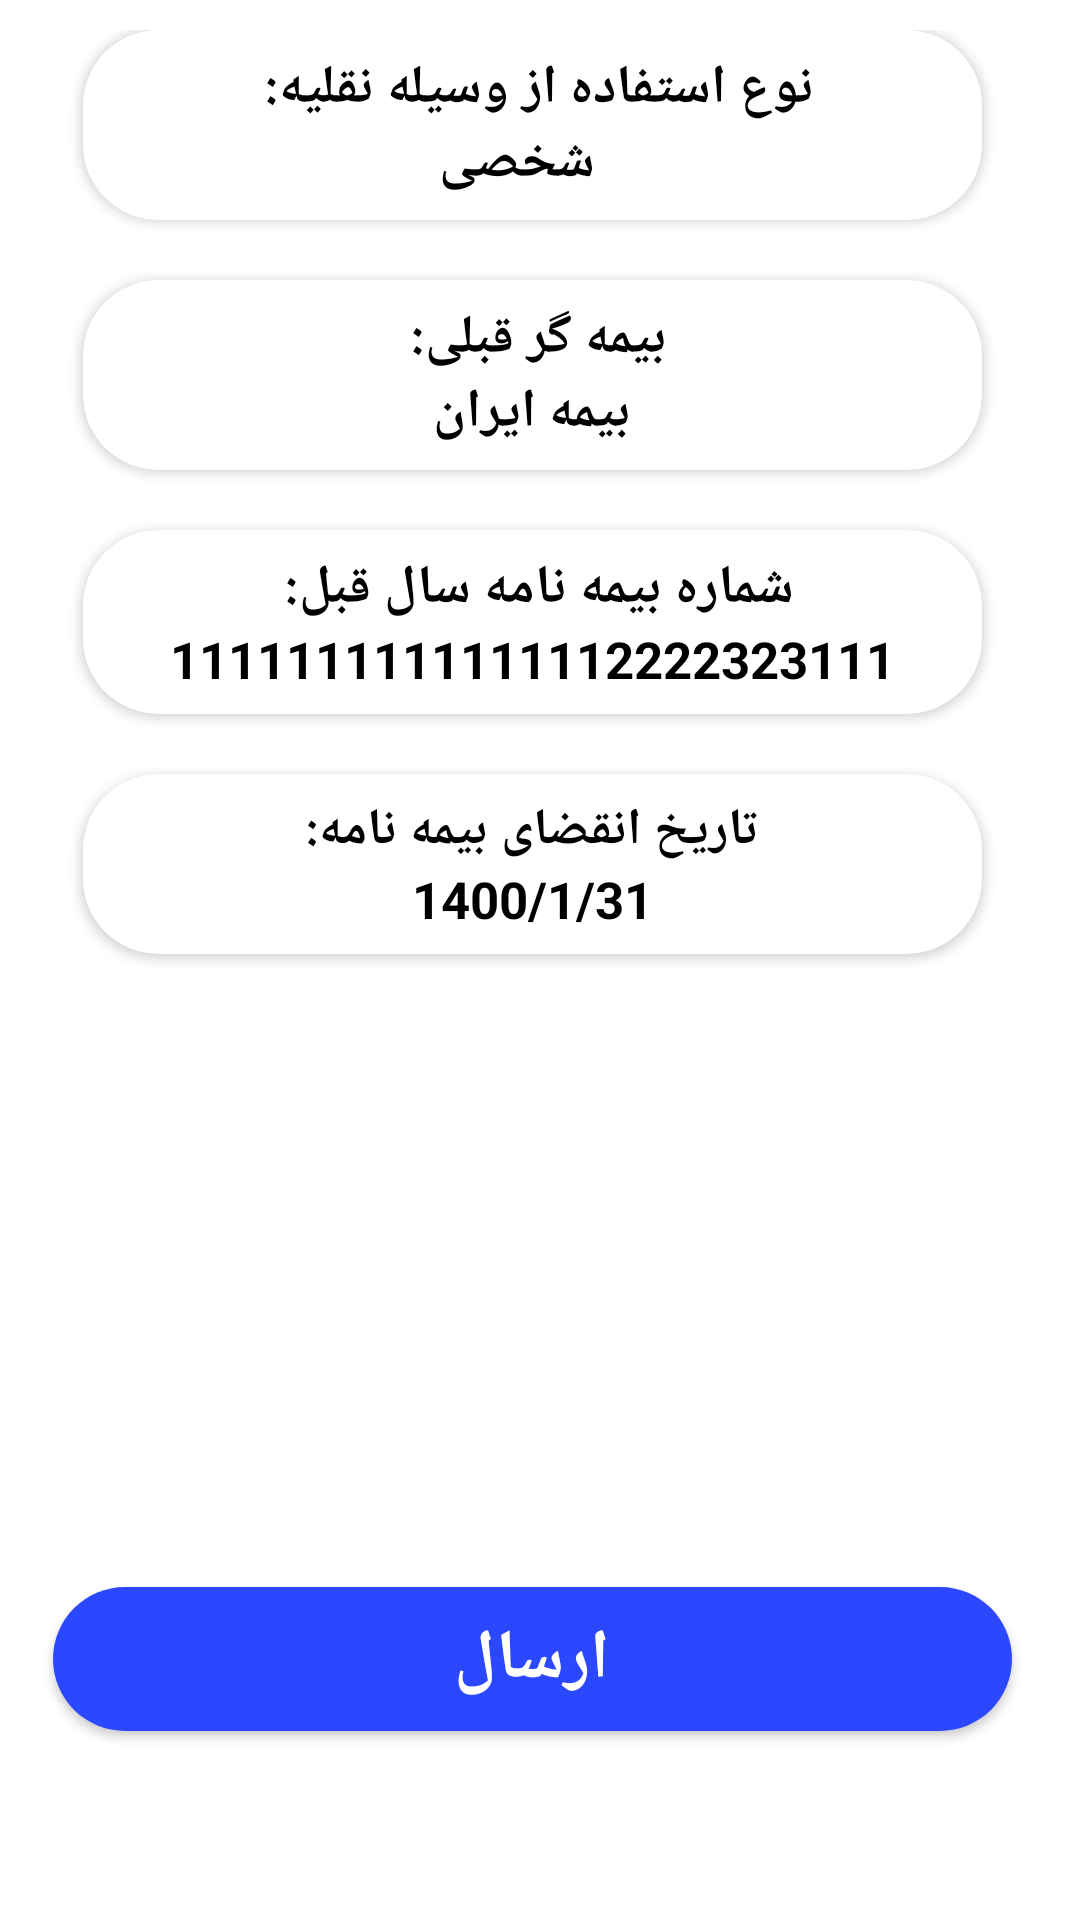

Reconstruct the res/layout file that produces this screen, plus the resources it refers to.
<!-- AndroidManifest.xml: application theme Theme.Bimix -->
<!-- res/layout/fragment_third_insurance_confirm.xml -->
<?xml version="1.0" encoding="utf-8"?>
<androidx.constraintlayout.widget.ConstraintLayout xmlns:android="http://schemas.android.com/apk/res/android"
    xmlns:app="http://schemas.android.com/apk/res-auto"
    xmlns:tools="http://schemas.android.com/tools"
    android:layout_width="match_parent"
    android:layout_height="match_parent"
    android:paddingTop="10dp"
    android:paddingRight="5dp"
    tools:context=".Fragment.ThirdInsurance.ThirdInsurance_ConfirmFragment">

    <LinearLayout
        android:layout_width="0dp"
        android:layout_height="0dp"
        android:orientation="vertical"
        app:layout_constraintBottom_toTopOf="@+id/send"
        app:layout_constraintEnd_toStartOf="@+id/guideline20"
        app:layout_constraintStart_toStartOf="@+id/guideline19"
        app:layout_constraintTop_toTopOf="parent">

        <androidx.cardview.widget.CardView

            android:id="@+id/card_useFor"
            android:layout_width="match_parent"
            android:layout_height="wrap_content"
            android:layout_marginLeft="10dp"
            android:layout_marginRight="10dp"
            app:cardCornerRadius="25dp">

            <LinearLayout
                android:layout_width="match_parent"
                android:layout_height="wrap_content"
                android:gravity="center"
                android:orientation="vertical"
                android:padding="7dp">

                <TextView
                    android:id="@+id/useFor_txt"
                    android:layout_width="wrap_content"
                    android:layout_height="wrap_content"
                    android:layout_alignParentRight="true"
                    android:text="نوع استفاده از وسیله نقلیه: "
                    android:textColor="#000"
                    android:textSize="18dp"
                    android:textStyle="bold" />

                <TextView
                    android:id="@+id/useFor"
                    android:layout_width="wrap_content"
                    android:layout_height="wrap_content"
                    android:layout_marginRight="5dp"
                    android:layout_toLeftOf="@id/useFor_txt"
                    android:text="شخصی"
                    android:textColor="#000"
                    android:textSize="18dp"
                    android:textStyle="bold" />

            </LinearLayout>
        </androidx.cardview.widget.CardView>

        <androidx.cardview.widget.CardView
            android:id="@+id/card_lastCompany"
            android:layout_width="match_parent"
            android:layout_height="wrap_content"
            android:layout_marginLeft="10dp"
            android:layout_marginTop="20dp"
            android:layout_marginRight="10dp"
            app:cardCornerRadius="25dp">

            <LinearLayout
                android:layout_width="match_parent"
                android:layout_height="wrap_content"
                android:gravity="center"
                android:orientation="vertical"
                android:padding="7dp">

                <TextView
                    android:id="@+id/lastCompany_txt"
                    android:layout_width="wrap_content"
                    android:layout_height="wrap_content"
                    android:layout_below="@id/useFor_txt"
                    android:layout_alignParentRight="true"
                    android:text="بیمه گر قبلی: "
                    android:textColor="#000"
                    android:textSize="18dp"
                    android:textStyle="bold" />

                <TextView
                    android:id="@+id/lastCompany"
                    android:layout_width="wrap_content"
                    android:layout_height="wrap_content"
                    android:layout_below="@id/useFor_txt"
                    android:layout_toLeftOf="@id/lastCompany_txt"
                    android:text="بیمه ایران"
                    android:textColor="#000"
                    android:textSize="18dp"
                    android:textStyle="bold" />
            </LinearLayout>


        </androidx.cardview.widget.CardView>

        <androidx.cardview.widget.CardView
            android:id="@+id/card_insuranceID"
            android:layout_width="match_parent"
            android:layout_height="wrap_content"
            android:layout_marginLeft="10dp"
            android:layout_marginTop="20dp"
            android:layout_marginRight="10dp"
            app:cardCornerRadius="25dp">

            <LinearLayout
                android:layout_width="match_parent"
                android:layout_height="wrap_content"
                android:gravity="center"
                android:orientation="vertical"
                android:padding="7dp">

                <TextView
                    android:id="@+id/insuranceID_txt"
                    android:layout_width="wrap_content"
                    android:layout_height="wrap_content"
                    android:layout_below="@id/lastCompany_txt"
                    android:layout_alignParentRight="true"
                    android:text="شماره بیمه نامه سال قبل: "
                    android:textColor="#000"
                    android:textSize="18dp"
                    android:textStyle="bold" />

                <TextView
                    android:id="@+id/insuranceID"
                    android:layout_width="wrap_content"
                    android:layout_height="wrap_content"
                    android:text="1111111111111112222323111"
                    android:textColor="#000"
                    android:textSize="17dp"
                    android:textStyle="bold" />

            </LinearLayout>

        </androidx.cardview.widget.CardView>

        <androidx.cardview.widget.CardView
            android:id="@+id/card_endDate"
            android:layout_width="match_parent"
            android:layout_height="wrap_content"
            android:layout_marginLeft="10dp"
            android:layout_marginTop="20dp"
            android:layout_marginRight="10dp"
            app:cardCornerRadius="25dp">

            <LinearLayout
                android:layout_width="match_parent"
                android:layout_height="wrap_content"
                android:gravity="center"
                android:orientation="vertical"
                android:padding="7dp">

                <TextView
                    android:id="@+id/endDate_txt"
                    android:layout_width="wrap_content"
                    android:layout_height="wrap_content"
                    android:layout_below="@id/insuranceID_txt"
                    android:layout_alignParentRight="true"
                    android:text="تاریخ انقضای بیمه نامه:"
                    android:textColor="#000"
                    android:textSize="17dp"
                    android:textStyle="bold" />

                <TextView
                    android:layout_width="wrap_content"
                    android:layout_height="wrap_content"
                    android:id="@+id/endDate"
                    android:text="1400/1/31"
                    android:textColor="#000"
                    android:textSize="17dp"
                    android:textStyle="bold" />
            </LinearLayout>

        </androidx.cardview.widget.CardView>

    </LinearLayout>

    <Button
        android:id="@+id/send"
        style="@style/Widget.AppCompat.Button.Small"
        android:layout_width="0dp"
        android:layout_height="wrap_content"
        android:layout_gravity="center"
        android:autoSizeTextType="none"
        android:background="@drawable/btn_background"
        android:enabled="true"
        android:gravity="center"
        android:outlineProvider="background"
        android:text="ارسال"
        android:textColor="#fff"
        android:textSize="23dp"
        android:textStyle="bold"
        app:backgroundTint="@null"
        app:elevation="10dp"
        app:layout_constraintBottom_toTopOf="@+id/guideline21"
        app:layout_constraintEnd_toStartOf="@+id/guideline20"
        app:layout_constraintStart_toStartOf="@+id/guideline19" />

    <androidx.constraintlayout.widget.Guideline
        android:id="@+id/guideline19"
        android:layout_width="wrap_content"
        android:layout_height="wrap_content"
        android:orientation="vertical"
        app:layout_constraintGuide_percent="0.05" />

    <androidx.constraintlayout.widget.Guideline
        android:id="@+id/guideline20"
        android:layout_width="wrap_content"
        android:layout_height="wrap_content"
        android:orientation="vertical"
        app:layout_constraintGuide_percent="0.95" />


    <androidx.constraintlayout.widget.Guideline
        android:id="@+id/guideline21"
        android:layout_width="wrap_content"
        android:layout_height="wrap_content"
        android:orientation="horizontal"
        app:layout_constraintGuide_percent="0.9" />

</androidx.constraintlayout.widget.ConstraintLayout>
<!-- resources referenced by this layout -->
<resources>
  <!-- drawable btn_background (drawable) -->
  <?xml version="1.0" encoding="utf-8"?>
  <ripple xmlns:android="http://schemas.android.com/apk/res/android"
      android:color="?attr/colorControlHighlight">
      <item android:drawable="@drawable/confirm_btn"/>
  </ripple>
  <style name="Theme.Bimix" parent="Theme.MaterialComponents.Light.NoActionBar">
          
          <item name="colorPrimary">@color/purple_500</item>
          <item name="colorPrimaryVariant">@color/purple_700</item>
          <item name="colorOnPrimary">@color/white</item>
          
          <item name="colorSecondary">@color/teal_200</item>
          <item name="colorSecondaryVariant">@color/teal_700</item>
          <item name="colorOnSecondary">@color/black</item>
          
          <item name="android:statusBarColor" tools:targetApi="l">?attr/colorPrimaryVariant</item>
          
      </style>
  <!-- drawable confirm_btn (drawable) -->
  <?xml version="1.0" encoding="utf-8"?>
  <shape xmlns:android="http://schemas.android.com/apk/res/android" android:shape="rectangle">
  
      <solid android:color="#2C48FF"/>
      <corners android:radius="30dp"/>
  
  </shape>
  <!-- not gathered from this repository: default colours our renderer supplied (Android Studio template values) -->
  <color name="purple_500">#FF6200EE</color>
  <color name="purple_700">#FF3700B3</color>
  <color name="teal_200">#FF03DAC5</color>
  <color name="teal_700">#FF018786</color>
  <color name="black">#FF000000</color>
  <color name="white">#FFFFFFFF</color>
</resources>
